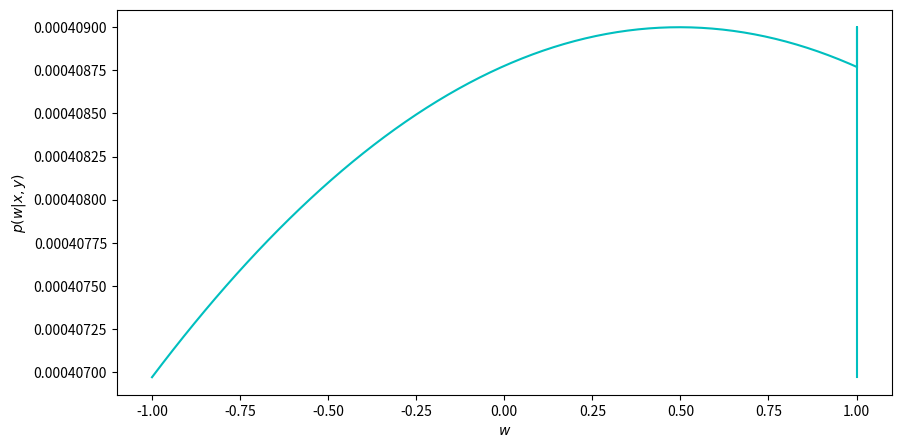

Reproduce this figure in Python.
############################################
# Linear Regression
#
# Author: Aidan Scannell
# Date: October 2017
############################################

import numpy as np
from scipy.stats import norm, multivariate_normal
import matplotlib.pyplot as plt
from numpy.linalg import inv

# parameters to generate data
mu = 0
sigma = 0.3
W = np.array([-1.3,0.5]) # [W1 W0]
W = W.reshape(-1,1)
# cov=t*np.eye(W.shape[1])

# covariance
t = 0.08

# generate data
# x = np.ones([2,201])
# x[1,:] = np.linspace(-1,1,201)
x = np.linspace(-1,1,201)
x = x.reshape(-1,1)

# calculate prior
prior_w = multivariate_normal(mean=[W.item(0),W.item(1)],cov=[[t,0],[0,t]]).pdf(x)
prior_w = prior_w.reshape(-1,1)

# plt.plot(x,prior_w)
# plt.show()

# create Y by adding column of 1's to x
# error = norm(mu,sigma).pdf(x.T)
# x = np.ones([2,201])
# x[1,:] = np.linspace(-1,1,201)
# Y = (W.T).dot(x) + error

Y = (W).dot(x.T)
x = np.ones([2,201])
x[1,:] = np.linspace(-1,1,201)
error = norm(mu,sigma).pdf(x)
Y = Y + error

# create figure
fig = plt.figure(figsize=(10,5))
ax = fig.add_subplot(111)
ax.set_xlabel('$w$')
ax.set_ylabel('$p(w|x,y)$')

# plot prior
# ax.plot(x.T,prior_w,'b')

# posterior
# def posterior(Y):
#     m_n = 1/sigma * inv(1/sigma * x.T * x + (t*np.identity(x.size))) * x.T * Y
#     s_n_inv = 1/sigma * x.T * x + t
#     print j
#     j = j + 1
#     return norm(m_n,s_n_inv).pdf(x)

# x = np.linspace(-1,1,201)
# x = x.reshape(-1,1)

x = x.T
m_n = 1/sigma * (inv(1/sigma * x.T.dot(x) + t*np.identity(x.shape[1]))).dot(x.T).dot(Y.T)
s_n_inv = 1/sigma * (x.T).dot(x) + t*np.identity(x.shape[1])
posterior_w  = multivariate_normal(mean=[m_n.item(0),m_n.item(1)],cov=[[s_n_inv.item(0),s_n_inv.item(1)],[s_n_inv.item(2),s_n_inv.item(3)]]).pdf(x)

ax.plot(x,posterior_w,'c')
plt.show()

# x = x.T
# a = Y[:4,:]
# a = a.reshape(-1,2)
# m_n = 1/sigma * (inv(1/sigma * x.T.dot(x) + t*np.identity(x.shape[1]))).dot(x.T).dot(a)
# s_n_inv = 1/sigma * (x.T).dot(x) + t*np.identity(x.shape[1])
# posterior_w = norm(m_n,s_n_inv).pdf(x)
# multivariate_normal(mean=[m_n.item(0),m_n.item(1),m_n.item(2),m_n.item(3)],cov=[[s_n_inv.item(0),s_n_inv.item(1)],[s_n_inv.item(2),s_n_inv.item(3)]])#.pdf(x.T)

# m_n = 1/sigma * (inv(1/sigma * x.T.dot(x) + t*np.identity(x.shape[1]))).dot(x.T).dot(Y[:1])
# s_n_inv = 1/sigma * (x.T).dot(x) + t*np.identity(x.shape[1])
# posterior_w = norm(m_n,s_n_inv).pdf(x)

# ax.plot(x,posterior_w[:,100],'r')
# ax.plot(x,posterior_w[:,101],'g')
# ax.plot(x,posterior_w[:,102],'b')
# ax.plot(x,posterior_w[:,103],'c')
# plt.show()

# # randomly select points from data
# index = np.random.permutation(W.shape)
#
# # update assumption (set posterior (n) as prior (n+1)
# for i in range(0,Y.shape[0]):
#     # plot posterior
#     y = posterior(Y[:index[i]])
#     ax.plot(x,y,'r', alpha=0.3)